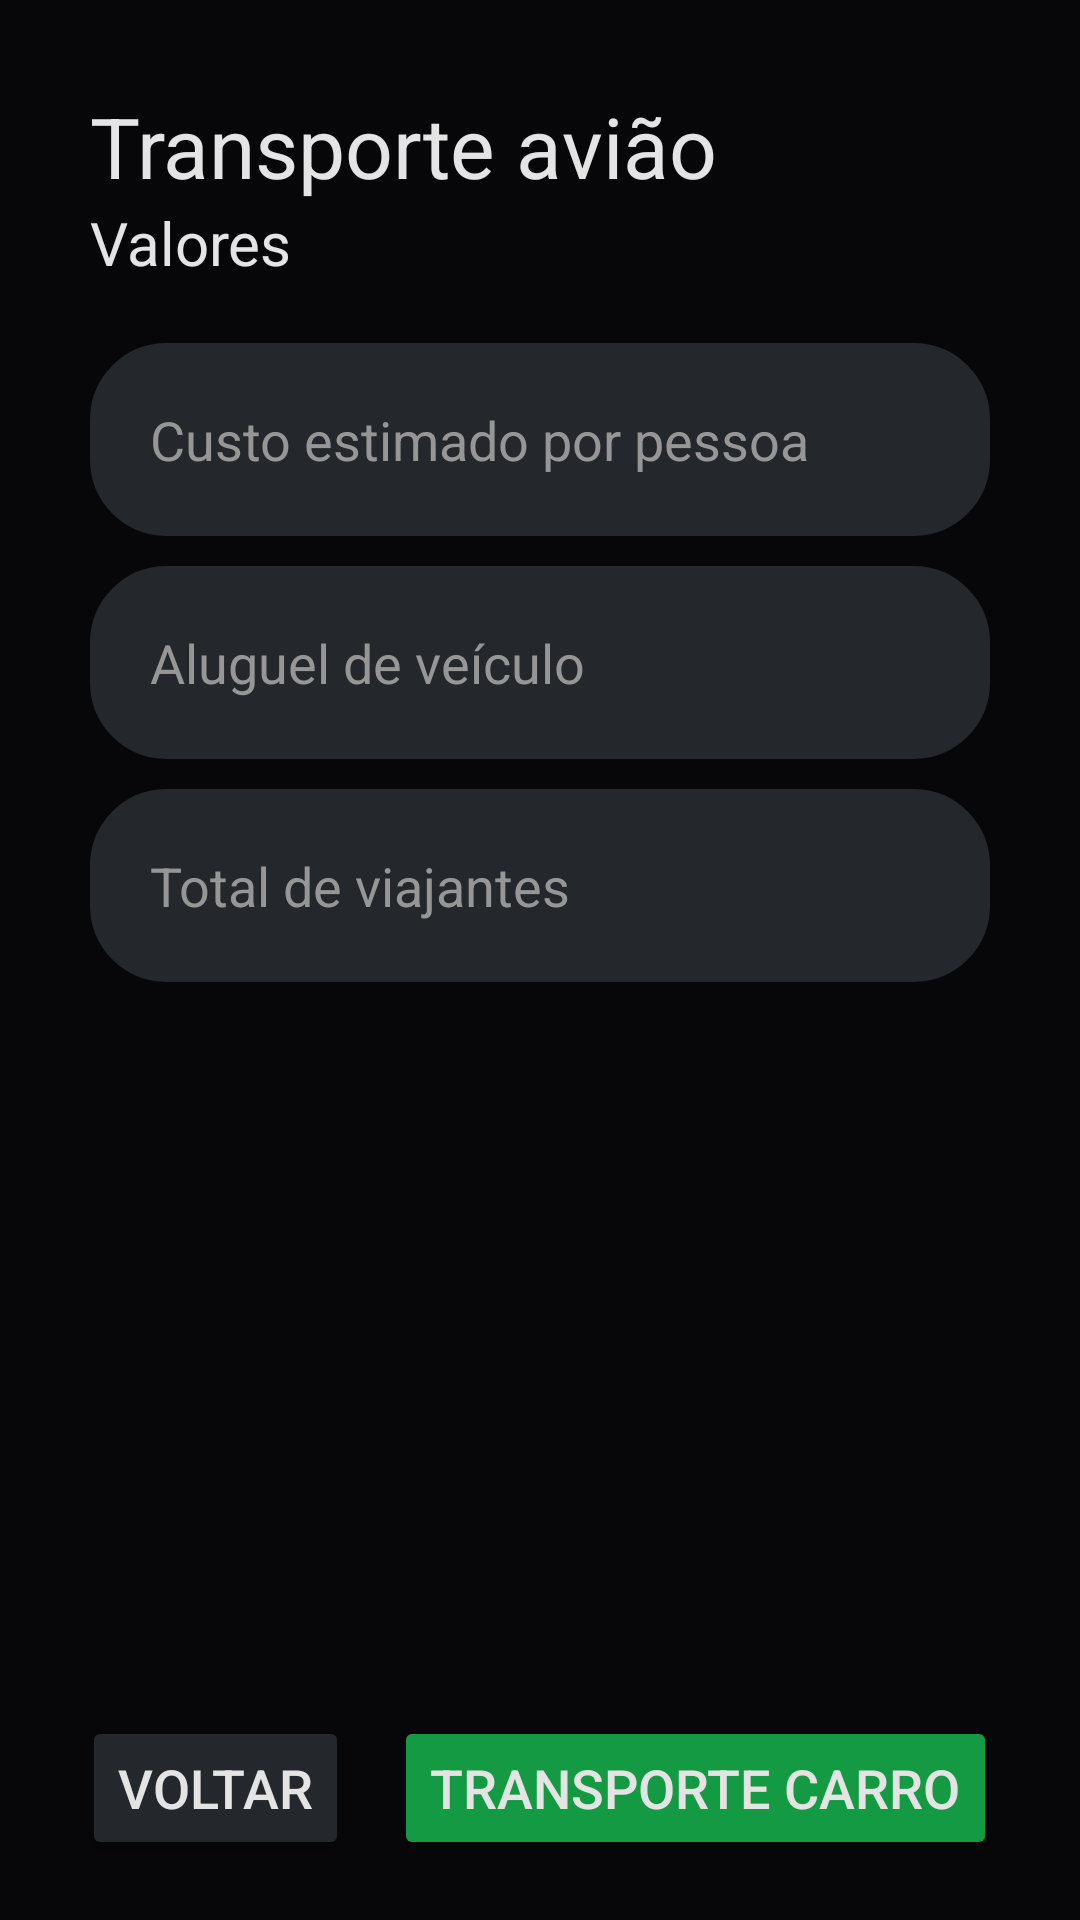

This screen was rendered from an Android layout file. Write that file and the resources it references.
<!-- AndroidManifest.xml: application theme Theme.IndoAli -->
<!-- res/layout/activity_transporte_aviao.xml -->
<?xml version="1.0" encoding="utf-8"?>
<androidx.constraintlayout.widget.ConstraintLayout xmlns:android="http://schemas.android.com/apk/res/android"
    xmlns:app="http://schemas.android.com/apk/res-auto"
    xmlns:tools="http://schemas.android.com/tools"
    android:layout_width="match_parent"
    android:layout_height="match_parent"
    android:background="@color/black"
    tools:context=".MainActivity">

    <LinearLayout
        android:id="@+id/topLinearLayout"
        android:layout_width="0dp"
        android:layout_height="0dp"
        android:layout_margin="30dp"
        android:gravity="fill_vertical"
        android:orientation="vertical"
        app:layout_constraintBottom_toTopOf="@+id/bottomLinearLayout"
        app:layout_constraintEnd_toEndOf="parent"
        app:layout_constraintStart_toStartOf="parent"
        app:layout_constraintTop_toTopOf="parent">

        <TextView
            android:id="@+id/planeTransportText"
            android:layout_width="match_parent"
            android:layout_height="wrap_content"
            android:text="@string/planeTransport"
            android:textColor="@color/white"
            android:textSize="28sp" />

        <TextView
            android:id="@+id/valuesText"
            android:layout_width="match_parent"
            android:layout_height="wrap_content"
            android:text="@string/values"
            android:textColor="@color/white"
            android:textSize="20sp" />

        <EditText
            android:id="@+id/custoEstimadoTxf"
            android:layout_width="match_parent"
            android:layout_height="wrap_content"
            android:layout_marginTop="20dp"
            android:background="@drawable/edittext_rounded_corner"
            android:backgroundTint="@color/dark_gray"
            android:hint="@string/estimatedCostPerPerson"
            android:inputType="number"
            android:padding="20dp"
            android:textColor="@color/white"
            android:textColorHint="@color/medium_gray"
            android:textSize="18sp" />

        <EditText
            android:id="@+id/aluguelVeiculoTxf"
            android:layout_width="match_parent"
            android:layout_height="wrap_content"
            android:layout_marginTop="10dp"
            android:background="@drawable/edittext_rounded_corner"
            android:backgroundTint="@color/dark_gray"
            android:hint="@string/vehicleRental"
            android:inputType="number"
            android:padding="20dp"
            android:textColor="@color/white"
            android:textColorHint="@color/medium_gray"
            android:textSize="18sp" />

        <EditText
            android:id="@+id/totalDeViajanteAviaoTxf"
            android:layout_width="match_parent"
            android:layout_height="wrap_content"
            android:layout_marginTop="10dp"
            android:background="@drawable/edittext_rounded_corner"
            android:backgroundTint="@color/dark_gray"
            android:hint="@string/totalPeoples"
            android:inputType="number"
            android:padding="20dp"
            android:textColor="@color/white"
            android:textColorHint="@color/medium_gray"
            android:textSize="18sp" />
    </LinearLayout>

    <LinearLayout
        android:id="@+id/bottomLinearLayout"
        android:layout_width="0dp"
        android:layout_height="wrap_content"
        android:layout_gravity="bottom"
        android:layout_marginBottom="20dp"
        android:gravity="center"
        android:orientation="horizontal"
        app:layout_constraintBottom_toBottomOf="parent"
        app:layout_constraintEnd_toEndOf="parent"
        app:layout_constraintStart_toStartOf="parent"
        app:layout_constraintTop_toBottomOf="@+id/topLinearLayout">

        <Button
            android:id="@+id/save"
            android:layout_width="wrap_content"
            android:layout_height="wrap_content"
            android:layout_marginEnd="15dp"
            android:backgroundTint="@color/dark_gray"
            android:text="@string/goBack"
            android:textColor="@color/white"
            android:textSize="18sp" />

        <Button
            android:id="@+id/nextBtn"
            android:layout_width="wrap_content"
            android:layout_height="wrap_content"
            android:backgroundTint="@color/mentha_green"
            android:text="@string/carTransport"
            android:textColor="@color/white"
            android:textSize="18sp" />
    </LinearLayout>
</androidx.constraintlayout.widget.ConstraintLayout>
<!-- resources referenced by this layout -->
<resources>
  <color name="black">#07070A</color>
  <color name="dark_gray">#24272B</color>
  <color name="medium_gray">#969696</color>
  <color name="mentha_green">#139A43</color>
  <color name="white">#E5E4E4</color>
  <!-- drawable edittext_rounded_corner (drawable) -->
  <?xml version="1.0" encoding="utf-8"?>
  <shape xmlns:android="http://schemas.android.com/apk/res/android">
      <solid android:color="#FFFFFF" />
      <corners android:radius="25dp" /> 
      <stroke
          android:width="1dp"
          android:color="#CCCCCC" />
  </shape>
  <string name="carTransport">Transporte carro</string>
  <string name="estimatedCostPerPerson">Custo estimado por pessoa</string>
  <string name="goBack">Voltar</string>
  <string name="planeTransport">Transporte avião</string>
  <string name="totalPeoples">Total de viajantes</string>
  <string name="values">Valores</string>
  <string name="vehicleRental">Aluguel de veículo</string>
  <style name="Theme.IndoAli" parent="Base.Theme.IndoAli">
          <item name="colorPrimary">@color/black</item>
  
          
          <item name="colorPrimaryDark">@color/black</item>
          <item name="colorAccent">@color/mentha_green</item>
      </style>
  <style name="Base.Theme.IndoAli" parent="Theme.Material3.DayNight.NoActionBar">
          
          
          <item name="colorPrimary">@color/black</item>
  
          
          <item name="colorPrimaryDark">@color/black</item>
          <item name="colorAccent">@color/mentha_green</item>
  
      </style>
</resources>
